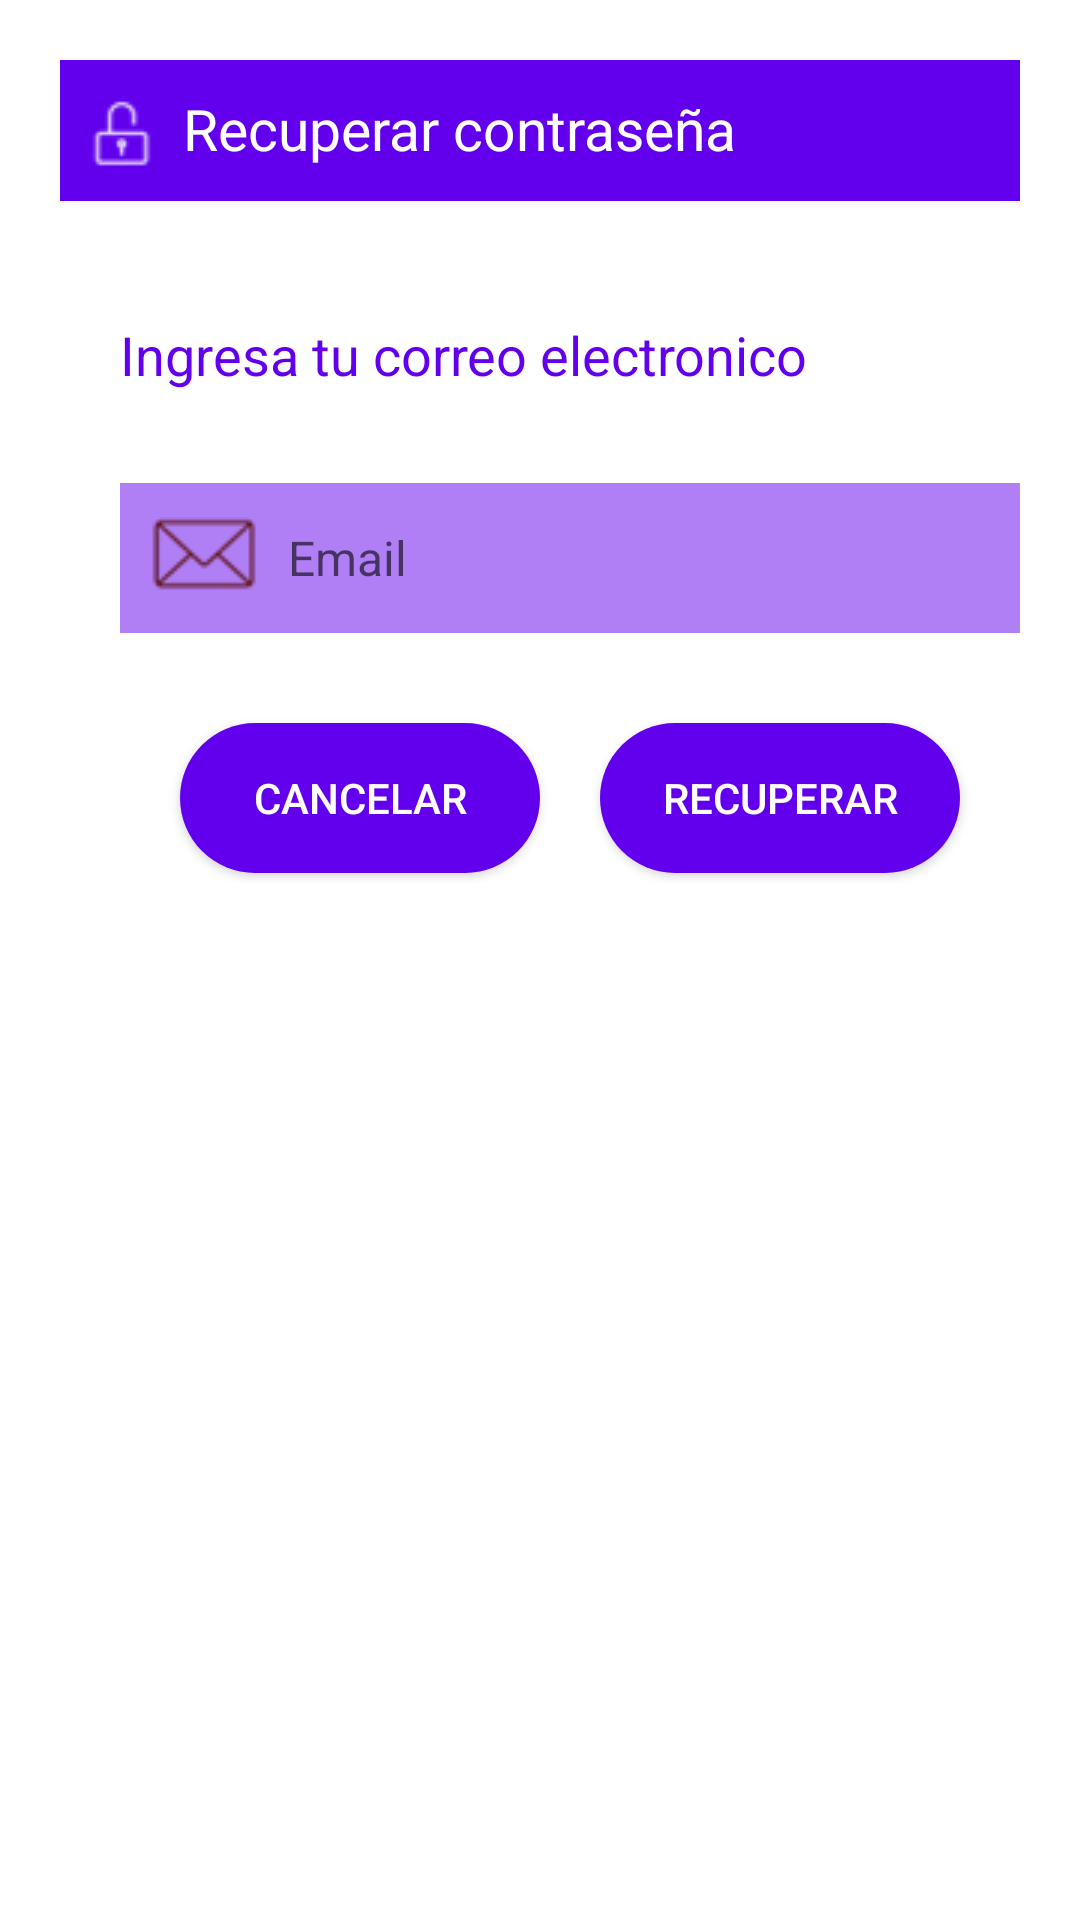

Write the Android layout XML for this screen, with the resource values it uses.
<!-- AndroidManifest.xml: application theme Theme.Login_maps_camera -->
<!-- res/layout/activity_recover.xml -->
<?xml version="1.0" encoding="utf-8"?>
<androidx.constraintlayout.widget.ConstraintLayout xmlns:android="http://schemas.android.com/apk/res/android"
    xmlns:app="http://schemas.android.com/apk/res-auto"
    xmlns:tools="http://schemas.android.com/tools"
    android:layout_width="match_parent"
    android:layout_height="match_parent"
    android:id="@+id/forgot"
    android:layout_margin="20dp"
    android:padding="20dp">

    <androidx.constraintlayout.widget.ConstraintLayout
        android:id="@+id/dialogBox"
        android:layout_width="match_parent"
        android:layout_height="wrap_content"
        app:layout_constraintTop_toTopOf="parent"
        android:background="@color/white">

        <TextView
            android:id="@+id/Title"
            android:layout_width="match_parent"
            android:layout_height="wrap_content"
            android:background="@color/purple_500"
            android:drawableLeft="@drawable/recover"
            android:drawablePadding="8dp"
            android:padding="10dp"
            android:text="Recuperar contraseña"
            android:textColor="@color/white"
            android:textSize="19sp"
            app:layout_constraintTop_toTopOf="parent"
            tools:layout_editor_absoluteX="0dp" />

        <TextView
            android:id="@+id/desc"
            android:layout_width="match_parent"
            android:layout_height="wrap_content"
            android:layout_marginStart="20dp"
            android:layout_marginEnd="20dp"
            android:text="Ingresa tu correo electronico"
            android:textColor="@color/purple_500"
            android:textSize="18sp"
            android:layout_marginTop="8dp"
            app:layout_constraintBottom_toTopOf="@id/editBox"
            app:layout_constraintTop_toBottomOf="@id/Title" />

        <EditText
            android:id="@+id/editBox"
            android:layout_width="300dp"
            android:layout_height="50dp"
            android:layout_marginStart="20sp"
            android:layout_marginTop="24dp"
            android:layout_marginEnd="32dp"
            android:layout_marginBottom="30dp"
            android:background="#806200EE"
            android:drawableLeft="@drawable/email"
            android:drawablePadding="10dp"
            android:ems="10"
            android:hint="Email"
            android:padding="10dp"
            android:textColor="@color/black"
            android:textSize="16sp"
            app:layout_constraintBottom_toBottomOf="parent"
            app:layout_constraintStart_toStartOf="parent"
            app:layout_constraintTop_toBottomOf="@id/Title" />

        <Button
            android:id="@+id/btC"
            android:layout_width="0dp"
            android:layout_height="50dp"
            android:layout_marginStart="40dp"
            android:layout_marginTop="30dp"
            android:layout_marginEnd="10dp"
            android:layout_marginBottom="20dp"
            android:background="@drawable/boton_r"
            android:text="Cancelar"
            android:textColor="@color/white"
            android:textSize="14sp"
            app:layout_constraintBottom_toBottomOf="@id/dialogBox"
            app:layout_constraintEnd_toStartOf="@id/btR"
            app:layout_constraintStart_toStartOf="parent"
            app:layout_constraintTop_toBottomOf="@id/editBox" />

        <Button
            android:id="@+id/btR"
            android:layout_width="0dp"
            android:layout_height="50dp"
            android:layout_marginStart="10dp"
            android:layout_marginEnd="20dp"
            android:layout_marginBottom="20dp"
            android:background="@drawable/boton_r"
            android:text="Recuperar"
            android:textColor="@color/white"
            android:textSize="14sp"
            app:layout_constraintBottom_toBottomOf="@id/dialogBox"
            app:layout_constraintEnd_toEndOf="parent"
            app:layout_constraintStart_toEndOf="@id/btC" />

    </androidx.constraintlayout.widget.ConstraintLayout>
</androidx.constraintlayout.widget.ConstraintLayout>
<!-- resources referenced by this layout -->
<resources>
  <color name="black">#FF000000</color>
  <color name="purple_500">#FF6200EE</color>
  <color name="white">#FFFFFFFF</color>
  <!-- drawable boton_r (drawable) -->
  <?xml version="1.0" encoding="utf-8"?>
  <selector xmlns:android="http://schemas.android.com/apk/res/android">
      <item>
      <shape>
          <solid android:color ="@color/purple_500" ></solid>
          <corners android:radius ="100dp" ></corners>
     </shape>
  </item>
  </selector>
  <!-- drawable email: png bitmap (drawable, 1571 bytes) -->
  <!-- drawable recover: png bitmap (drawable, 1033 bytes) -->
  <style name="Theme.Login_maps_camera" parent="Theme.MaterialComponents.DayNight.DarkActionBar">
          
          <item name="colorPrimary">@color/purple_500</item>
          <item name="colorPrimaryVariant">@color/purple_700</item>
          <item name="colorOnPrimary">@color/white</item>
          
          <item name="colorSecondary">@color/teal_200</item>
          <item name="colorSecondaryVariant">@color/teal_700</item>
          <item name="colorOnSecondary">@color/black</item>
          
          <item name="android:statusBarColor">?attr/colorPrimaryVariant</item>
          
      </style>
  <color name="purple_700">#FF3700B3</color>
  <color name="teal_200">#FF03DAC5</color>
  <color name="teal_700">#FF018786</color>
</resources>
